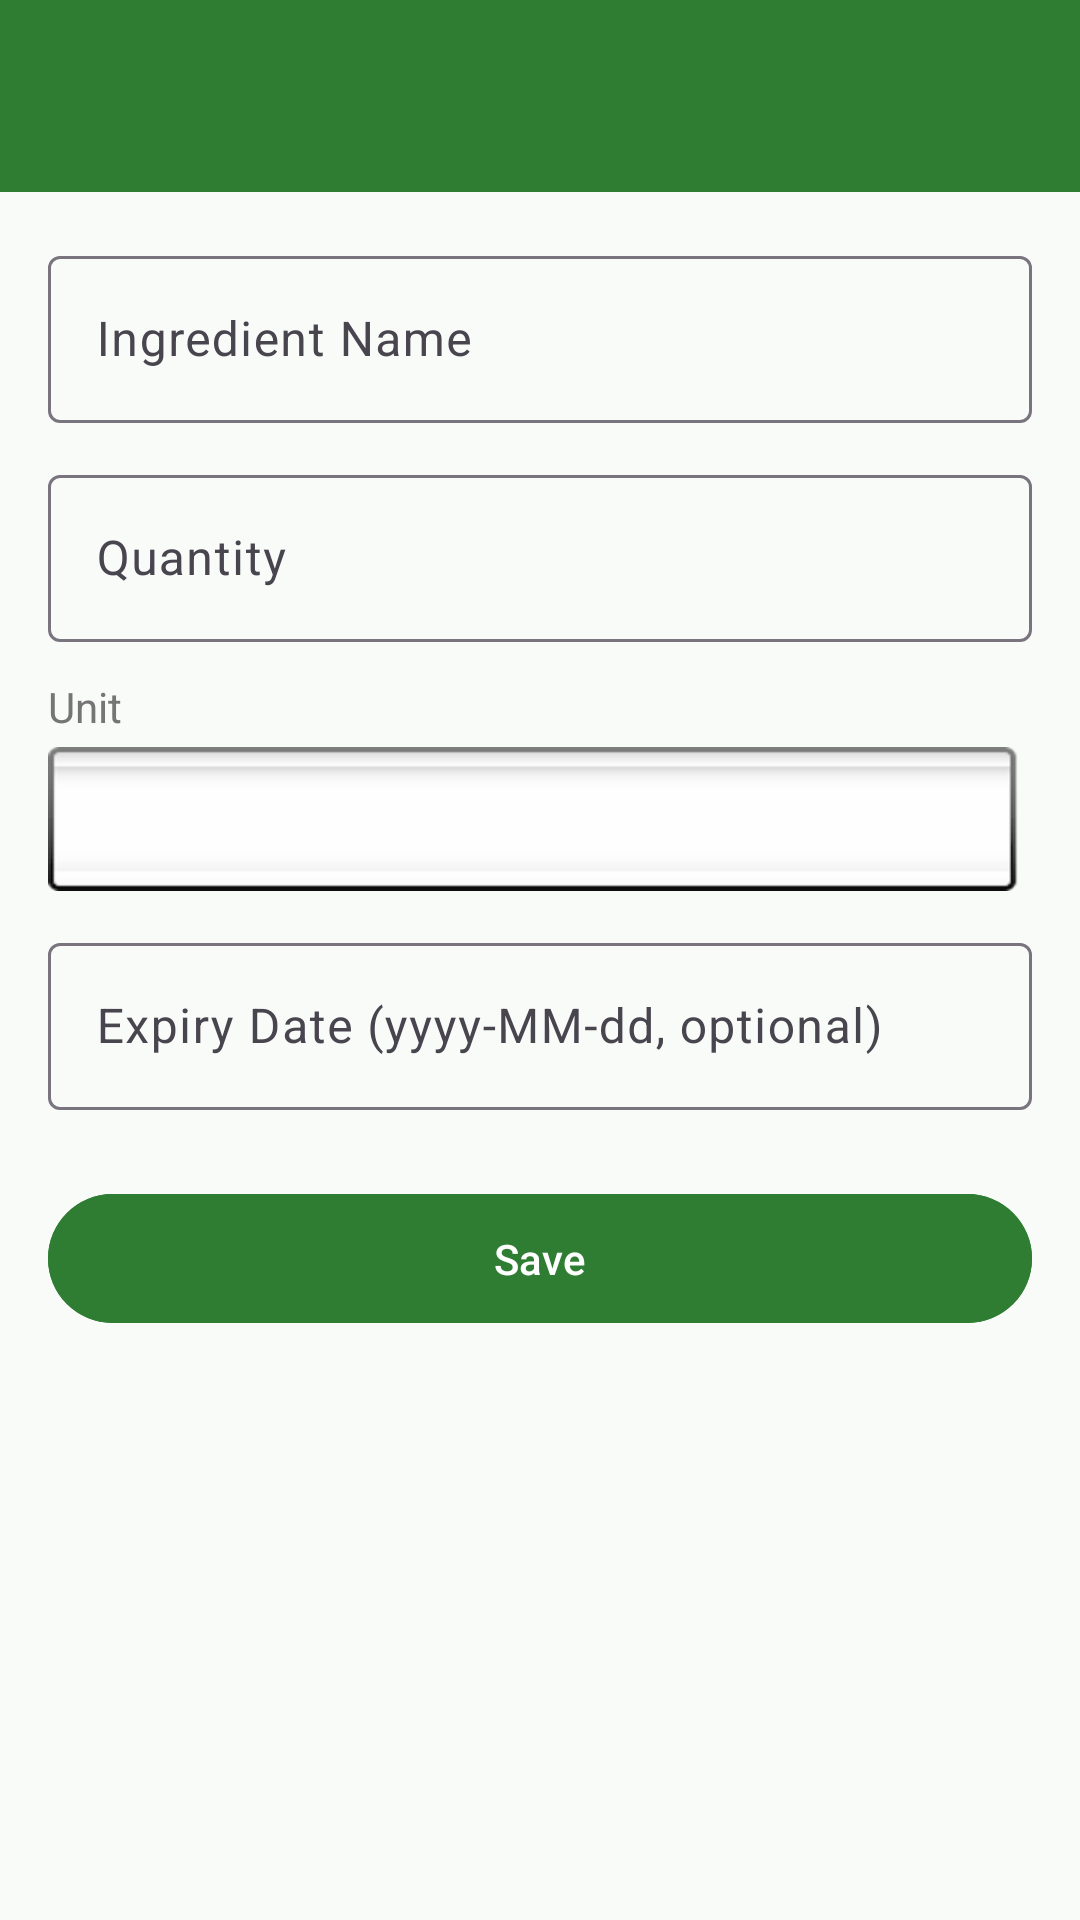

Android layout source for this screen:
<!-- AndroidManifest.xml: activity theme Theme.SmartPantryManager.ActionBar -->
<!-- res/layout/activity_add_edit_ingredient.xml -->
<?xml version="1.0" encoding="utf-8"?>
<LinearLayout
    xmlns:android="http://schemas.android.com/apk/res/android"
    android:layout_width="match_parent"
    android:layout_height="match_parent"
    android:orientation="vertical"
    android:background="@color/colorBackground">

    <androidx.appcompat.widget.Toolbar
        android:id="@+id/toolbar_add_edit"
        android:layout_width="match_parent"
        android:layout_height="?attr/actionBarSize"
        android:background="@color/colorPrimary"
        android:theme="@style/ThemeOverlay.AppCompat.Dark.ActionBar" />

    <ScrollView
        android:layout_width="match_parent"
        android:layout_height="0dp"
        android:layout_weight="1">

        <LinearLayout
            android:layout_width="match_parent"
            android:layout_height="wrap_content"
            android:orientation="vertical"
            android:padding="16dp">

            
            <com.google.android.material.textfield.TextInputLayout
                android:layout_width="match_parent"
                android:layout_height="wrap_content"
                android:hint="@string/hint_ingredient_name"
                android:layout_marginBottom="12dp"
                style="@style/Widget.Material3.TextInputLayout.OutlinedBox">

                <com.google.android.material.textfield.TextInputEditText
                    android:id="@+id/et_ingredient_name"
                    android:layout_width="match_parent"
                    android:layout_height="wrap_content"
                    android:inputType="textCapWords"
                    android:imeOptions="actionNext" />
            </com.google.android.material.textfield.TextInputLayout>

            
            <com.google.android.material.textfield.TextInputLayout
                android:layout_width="match_parent"
                android:layout_height="wrap_content"
                android:hint="@string/hint_quantity"
                android:layout_marginBottom="12dp"
                style="@style/Widget.Material3.TextInputLayout.OutlinedBox">

                <com.google.android.material.textfield.TextInputEditText
                    android:id="@+id/et_ingredient_quantity"
                    android:layout_width="match_parent"
                    android:layout_height="wrap_content"
                    android:inputType="numberDecimal"
                    android:imeOptions="actionNext" />
            </com.google.android.material.textfield.TextInputLayout>

            
            <TextView
                android:layout_width="match_parent"
                android:layout_height="wrap_content"
                android:text="@string/label_unit"
                android:textSize="14sp"
                android:textColor="@color/colorTextSecondary"
                android:layout_marginBottom="4dp" />

            <Spinner
                android:id="@+id/spinner_unit"
                android:layout_width="match_parent"
                android:layout_height="48dp"
                android:background="@android:drawable/spinner_background"
                android:layout_marginBottom="12dp" />

            
            <com.google.android.material.textfield.TextInputLayout
                android:layout_width="match_parent"
                android:layout_height="wrap_content"
                android:hint="@string/hint_expiry_date"
                android:layout_marginBottom="24dp"
                style="@style/Widget.Material3.TextInputLayout.OutlinedBox">

                <com.google.android.material.textfield.TextInputEditText
                    android:id="@+id/et_expiry_date"
                    android:layout_width="match_parent"
                    android:layout_height="wrap_content"
                    android:inputType="date"
                    android:imeOptions="actionDone" />
            </com.google.android.material.textfield.TextInputLayout>

            
            <com.google.android.material.button.MaterialButton
                android:id="@+id/btn_save_ingredient"
                android:layout_width="match_parent"
                android:layout_height="wrap_content"
                android:text="@string/btn_save"
                android:backgroundTint="@color/colorPrimary"
                android:textColor="@color/colorOnPrimary"
                android:padding="12dp" />

        </LinearLayout>
    </ScrollView>
</LinearLayout>
<!-- resources referenced by this layout -->
<resources>
  <color name="colorBackground">#F9FBF9</color>
  <color name="colorOnPrimary">#FFFFFF</color>
  <color name="colorPrimary">#2E7D32</color>
  <color name="colorTextSecondary">#757575</color>
  <string name="btn_save">Save</string>
  <string name="hint_expiry_date">Expiry Date (yyyy-MM-dd, optional)</string>
  <string name="hint_ingredient_name">Ingredient Name</string>
  <string name="hint_quantity">Quantity</string>
  <string name="label_unit">Unit</string>
  <style name="Theme.SmartPantryManager.ActionBar" parent="Theme.SmartPantryManager">
          <item name="windowActionBar">false</item>
          <item name="windowNoTitle">true</item>
      </style>
  <style name="Theme.SmartPantryManager" parent="Theme.Material3.Light.NoActionBar">
          <item name="colorPrimary">@color/colorPrimary</item>
          <item name="colorPrimaryDark">@color/colorPrimaryDark</item>
          <item name="colorAccent">@color/colorAccent</item>
          <item name="colorPrimaryContainer">@color/colorPrimaryContainer</item>
          <item name="colorOnPrimary">@color/colorOnPrimary</item>
          <item name="android:colorBackground">@color/colorBackground</item>
          <item name="colorSurface">@color/colorSurface</item>
          <item name="colorOnSurface">@color/colorOnSurface</item>
          <item name="android:windowBackground">@color/colorBackground</item>
      </style>
  <color name="colorPrimaryDark">#1B5E20</color>
  <color name="colorAccent">#66BB6A</color>
  <color name="colorPrimaryContainer">#A5D6A7</color>
  <color name="colorSurface">#FFFFFF</color>
  <color name="colorOnSurface">#1C1B1F</color>
</resources>
